Run: headless pygame with SDL's dummy video driver; simulated clock (each Clock.tick advances the game by its frame time, no real sleeping); random seed 0; keys injected as events and as key.get_pressed() state; no mouse input.
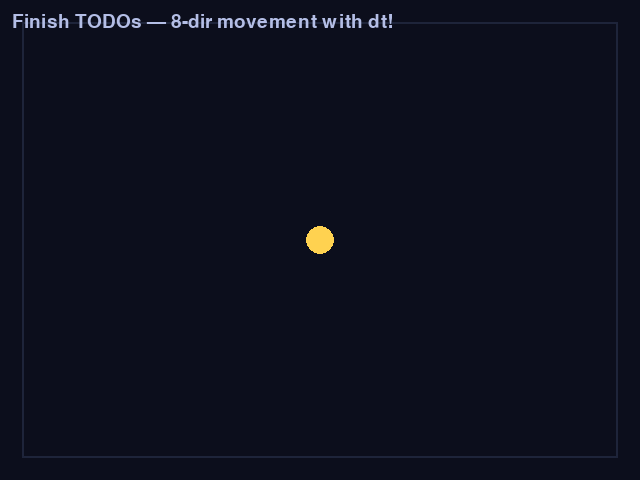
Frame 1 of 4 · flips 1–60 · no input
Frame 2 of 4 · flips 61–180 · tapped SPACE, RETURN · held RIGHT (→), D · screen unchanged from frame 1, image omitted
Frame 3 of 4 · flips 181–300 · held DOWN (↓), S · screen unchanged from frame 2, image omitted
Frame 4 of 4 · flips 301–420 · held LEFT (←), A, UP (↑), W · screen unchanged from frame 3, image omitted

The pygame program that drew these frames:

# game.py — Lesson 5.30: Night Swarm — lantern movement (starter)
import pygame

pygame.init()

WIDTH, HEIGHT = 640, 480
MARGIN = 22
PLAYER_SPEED = 185
PLAYER_RADIUS = 14

screen = pygame.display.set_mode((WIDTH, HEIGHT))
pygame.display.set_caption("Night Swarm — Lantern Step")
clock = pygame.time.Clock()
font = pygame.font.Font(None, 28)

player_pos = pygame.Vector2(WIDTH / 2, HEIGHT / 2)
running = True


def clamp_player(pos: pygame.Vector2) -> None:
    # TODO: keep pos inside the arena (use MARGIN + PLAYER_RADIUS)
    pass


def draw_lantern(surf: pygame.Surface, pos: pygame.Vector2) -> None:
    pygame.draw.circle(surf, (255, 210, 80), (int(pos.x), int(pos.y)), PLAYER_RADIUS)


while running:
    dt = clock.tick(60) / 1000

    for event in pygame.event.get():
        if event.type == pygame.QUIT:
            running = False

    keys = pygame.key.get_pressed()
    move = pygame.Vector2(0, 0)
    # TODO: WASD + arrow keys fill move.x / move.y for all 8 directions
    # TODO: if move.length_squared() > 0: move = move.normalize()
    # TODO: player_pos += move * PLAYER_SPEED * dt
    # TODO: call clamp_player(player_pos)

    screen.fill((12, 14, 28))
    pygame.draw.rect(screen, (30, 36, 58), (MARGIN, MARGIN, WIDTH - 2 * MARGIN, HEIGHT - 2 * MARGIN), 2)

    draw_lantern(screen, player_pos)
    hint = font.render("Finish TODOs — 8-dir movement with dt!", True, (180, 190, 230))
    screen.blit(hint, (12, 12))

    pygame.display.flip()

pygame.quit()
